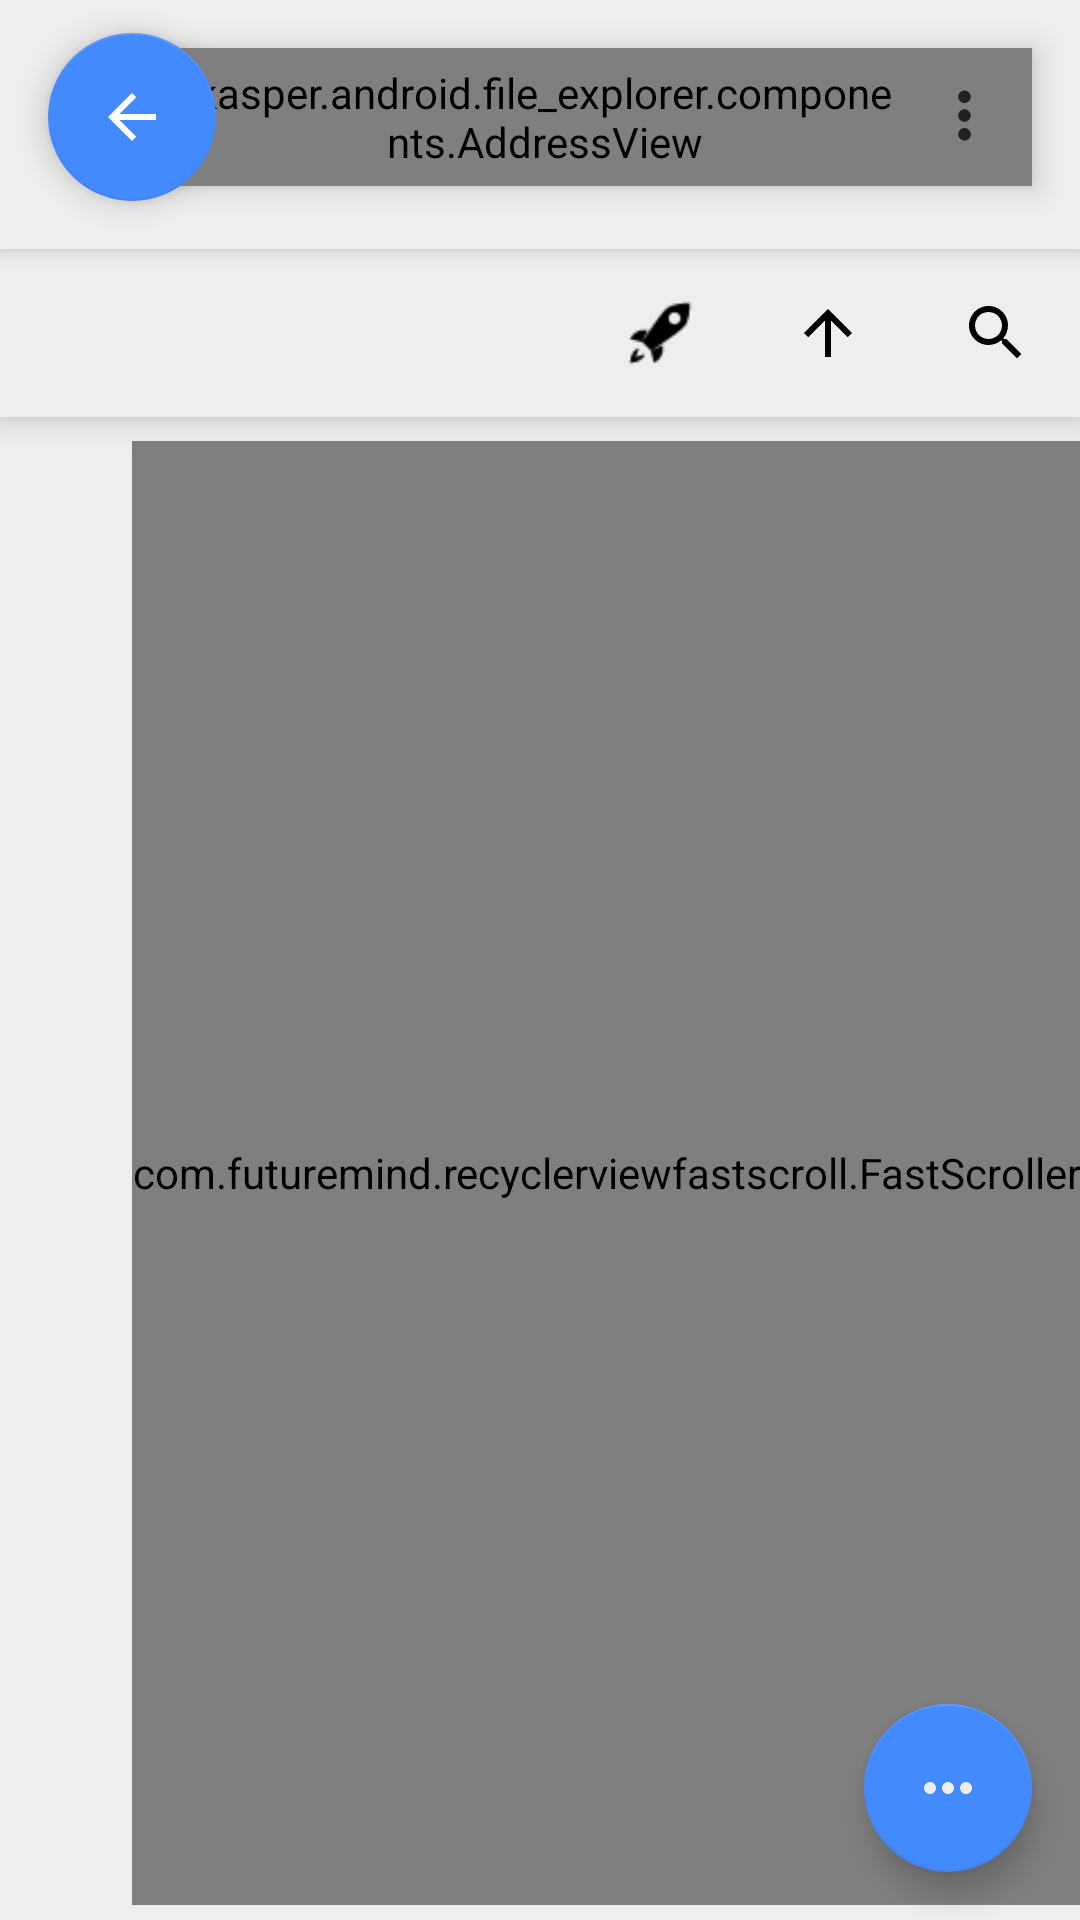

The Android layout XML behind this screen, and the referenced resources:
<!-- AndroidManifest.xml: activity theme AppTheme -->
<!-- res/layout/activity_file_explorer.xml -->
<?xml version="1.0" encoding="utf-8"?>
<android.support.design.widget.CoordinatorLayout
    xmlns:android="http://schemas.android.com/apk/res/android"
    xmlns:tools="http://schemas.android.com/tools"
    xmlns:app="http://schemas.android.com/apk/res-auto"
    tools:context=".activities.FileExplorerActivity"
    android:id="@+id/activity_main"
    android:layout_width="match_parent"
    android:layout_height="match_parent"
    android:background="@color/WhiteSmoke"
    app:layout_scrollFlags="scroll|enterAlways"
    app:layout_behavior="android.support.design.widget.BottomSheetBehavior">

    <android.support.design.widget.AppBarLayout
        android:id="@+id/appBar"
        android:layout_width="match_parent"
        android:layout_height="wrap_content">

        <android.support.v7.widget.Toolbar
            android:id="@+id/activity_main_toolbar"
            android:layout_height="wrap_content"
            android:layout_width="match_parent"
            app:layout_scrollFlags="scroll|enterAlways"
            app:layout_collapseMode="pin"
            app:contentInsetLeft="0dp"
            app:contentInsetStart="0dp">

            <include layout="@layout/activity_file_explorer_toolbar"/>

        </android.support.v7.widget.Toolbar>

    </android.support.design.widget.AppBarLayout>

    <RelativeLayout
        xmlns:app="http://schemas.android.com/apk/res-auto"
        xmlns:tools="http://schemas.android.com/tools"
        android:layout_width="match_parent"
        android:layout_height="match_parent"
        android:gravity="center"
        app:layout_behavior="@string/appbar_scrolling_view_behavior">

        <RelativeLayout
            android:id="@+id/activity_main_detail_layout"
            android:layout_width="match_parent"
            android:layout_height="wrap_content"
            android:background="@color/WhiteSmoke"
            android:elevation="6dp">

            <TextView
                android:id="@+id/activity_main_items_count_text_view"
                android:layout_width="wrap_content"
                android:layout_height="56dp"
                android:gravity="center"
                android:textColor="#000"
                android:textSize="17.5sp"
                android:paddingStart="32dp"
                android:paddingEnd="16dp"
                android:visibility="visible"/>

            <ImageButton
                android:id="@+id/activity_main_search_floating_action_button"
                android:layout_width="56dp"
                android:layout_height="56dp"
                android:layout_alignParentEnd="true"
                app:srcCompat="@drawable/search"
                android:tint="#000"
                android:background="@android:color/transparent"
                android:scaleType="fitXY"
                android:padding="16dp"/>

            <ImageButton
                android:id="@+id/activity_main_to_parent_action_button"
                android:layout_width="56dp"
                android:layout_height="56dp"
                android:layout_toStartOf="@id/activity_main_search_floating_action_button"
                app:srcCompat="@drawable/up"
                android:tint="#000"
                android:background="@android:color/transparent"
                android:scaleType="fitXY"
                android:padding="16dp"/>

            <ImageButton
                android:id="@+id/activity_main_files_tree_floating_action_button"
                android:layout_width="56dp"
                android:layout_height="56dp"
                app:srcCompat="@drawable/rocket"
                android:tint="#000"
                android:layout_alignParentRight="true"
                android:layout_marginRight="112dp"
                android:scaleType="fitXY"
                android:padding="16dp"
                android:background="@android:color/transparent"/>

        </RelativeLayout>

        <android.support.v7.widget.RecyclerView
            android:id="@+id/activity_main_items_recycler_view"
            android:layout_width="match_parent"
            android:layout_height="match_parent"
            android:layout_below="@+id/activity_main_detail_layout"
            tools:listitem="@layout/adapter_file" />

        <com.futuremind.recyclerviewfastscroll.FastScroller
            android:id="@+id/fragment_files_items_files_fast_scroller"
            android:orientation="vertical"
            android:layout_width="wrap_content"
            android:layout_height="match_parent"
            android:layout_marginTop="64dp"
            android:layout_marginBottom="88dp"
            android:layout_alignParentEnd="true"
            android:soundEffectsEnabled="false"
            app:fastscroll__handleColor="@color/colorAccent"
            app:fastscroll__bubbleColor="@color/colorAccent"
            app:fastscroll__bubbleTextAppearance="@style/StyledScrollerTextAppearance"
            android:saveEnabled="true"
            android:visibility="visible"/>

        <FrameLayout
            android:id="@+id/activity_main_empty_sign_layout"
            android:layout_width="wrap_content"
            android:layout_height="275dp"
            android:layout_centerInParent="true"
            android:visibility="gone">

            <TextView
                android:layout_width="200dp"
                android:layout_height="200dp"
                android:background="@drawable/primary_circle"
                android:backgroundTint="@color/colorAccent"
                android:text="Empty"
                android:textColor="@color/WhiteSmoke"
                android:textSize="44sp"
                android:gravity="center"/>

        </FrameLayout>

    </RelativeLayout>

    <android.support.design.widget.FloatingActionButton
        android:id="@+id/activity_main_selected_items_floating_action_button"
        android:layout_width="wrap_content"
        android:layout_height="wrap_content"
        android:layout_gravity="bottom|end"
        android:layout_marginRight="16dp"
        android:layout_marginBottom="16dp"
        app:srcCompat="@drawable/more_light"
        app:fabSize="normal" />

    <FrameLayout
        android:id="@+id/activity_main_shadow_layout"
        android:layout_width="match_parent"
        android:layout_height="match_parent"
        android:background="@android:color/background_dark"
        android:alpha="0"
        android:clickable="true"
        android:elevation="6dp"
        android:visibility="gone" />

    <FrameLayout
        android:id="@+id/activity_main_fragment_container"
        android:layout_width="match_parent"
        android:layout_height="match_parent"
        android:elevation="12dp"/>

</android.support.design.widget.CoordinatorLayout>
<!-- res/layout/activity_file_explorer_toolbar.xml (included above) -->
<?xml version="1.0" encoding="utf-8"?>
<RelativeLayout
    xmlns:android="http://schemas.android.com/apk/res/android"
    xmlns:app="http://schemas.android.com/apk/res-auto"
    android:id="@+id/activity_main_header_layout"
    android:layout_width="match_parent"
    android:layout_height="wrap_content">

    <RelativeLayout
        android:id="@+id/activity_main_action_layout"
        android:layout_width="match_parent"
        android:layout_height="wrap_content"
        android:layout_alignParentTop="true"
        android:layout_alignParentStart="true"
        android:background="@color/WhiteSmoke"
        android:elevation="6dp">

        <kasper.android.file_explorer.components.AddressView
            android:id="@+id/activity_main_path_address_view"
            android:layout_width="match_parent"
            android:layout_height="46dp"
            android:background="@drawable/white_rect"
            android:paddingStart="16dp"
            android:paddingEnd="45dp"
            android:gravity="start|center_vertical"
            android:elevation="6dp"
            android:layout_marginStart="48dp"
            android:layout_marginEnd="16dp"
            android:layout_marginTop="16dp"
            android:scrollbars="none"/>

        <android.support.design.widget.FloatingActionButton
            android:id="@+id/activity_main_back_floating_action_button"
            android:layout_width="wrap_content"
            android:layout_height="wrap_content"
            app:fabSize="normal"
            android:layout_alignParentStart="true"
            android:layout_marginTop="11dp"
            android:layout_marginStart="16dp"
            app:srcCompat="@drawable/back"
            android:layout_marginBottom="16dp"/>

        <ImageButton
            android:id="@+id/activity_main_context_menu_image_button"
            android:layout_width="45dp"
            android:layout_height="45dp"
            android:layout_alignParentEnd="true"
            android:scaleType="fitXY"
            android:paddingTop="10dp"
            android:paddingBottom="10dp"
            android:paddingEnd="10dp"
            android:paddingStart="10dp"
            app:srcCompat="@drawable/more"
            android:elevation="6dp"
            android:layout_marginEnd="16dp"
            android:layout_marginTop="16dp"
            android:background="@android:color/transparent"/>

    </RelativeLayout>

</RelativeLayout>
<!-- res/layout/adapter_file.xml (included above) -->
<?xml version="1.0" encoding="utf-8"?>
<RelativeLayout
    xmlns:android="http://schemas.android.com/apk/res/android"
    xmlns:app="http://schemas.android.com/apk/res-auto"
    xmlns:tools="http://schemas.android.com/tools"
    android:id="@+id/adapter_file_directory_main_layout"
    android:layout_width="match_parent"
    android:layout_height="wrap_content">

    <LinearLayout
        android:layout_width="128dp"
        android:layout_height="wrap_content"
        android:orientation="vertical"
        android:layout_centerInParent="true">

        <RelativeLayout
            android:id="@+id/adapter_file_icon_layout"
            android:layout_width="112dp"
            android:layout_height="112dp"
            android:layout_gravity="center"
            android:layout_marginLeft="8dp"
            android:layout_marginRight="8dp">

            <ImageView
                android:id="@+id/adapter_file_directory_icon_image_view"
                android:layout_width="match_parent"
                android:layout_height="match_parent"
                android:scaleType="fitXY"/>

            <ImageView
                android:id="@+id/adapter_file_directory_shortcut_image_view"
                android:layout_width="18dp"
                android:layout_height="18dp"
                android:layout_alignParentBottom="true"
                android:layout_alignParentEnd="true"
                android:background="@drawable/primary_circle"
                android:elevation="4dp"
                android:padding="4dp"
                android:scaleType="fitXY"
                android:visibility="gone"
                app:srcCompat="@drawable/shortcut_light"
                tools:targetApi="lollipop" />

        </RelativeLayout>

        <RelativeLayout
            android:layout_width="match_parent"
            android:layout_height="56dp"
            android:layout_gravity="center_vertical"
            android:orientation="horizontal">

            <LinearLayout
                android:layout_width="128dp"
                android:layout_height="56dp"
                android:gravity="center"
                android:orientation="vertical"
                android:paddingEnd="32dp"
                android:paddingStart="16dp">

                <TextView
                    android:id="@+id/adapter_file_directory_title_text_view"
                    android:layout_width="wrap_content"
                    android:layout_height="25dp"
                    android:ellipsize="end"
                    android:gravity="center"
                    android:maxLines="1"
                    android:text="Loading..."
                    android:textColor="@color/colorDarkCardLight"
                    android:textSize="15sp" />

                <TextView
                    android:id="@+id/adapter_file_directory_details_text_view"
                    android:layout_width="wrap_content"
                    android:layout_height="15dp"
                    android:gravity="center_horizontal"
                    android:text="Loading..."
                    android:textColor="@color/colorDarkCardLight"
                    android:textSize="12.5sp" />

            </LinearLayout>

            <ImageView
                android:id="@+id/adapter_file_context_menu_image_view"
                android:layout_width="56dp"
                android:layout_height="56dp"
                android:layout_alignParentRight="true"
                android:padding="16dp"
                android:scaleType="fitXY"
                app:srcCompat="@drawable/more_dark" />

        </RelativeLayout>

    </LinearLayout>

</RelativeLayout>
<!-- resources referenced by this layout -->
<resources>
  <color name="WhiteSmoke">#FFEEEEEE</color>
  <color name="colorAccent">#448AFF</color>
  <color name="colorDarkCardLight">#212121</color>
  <!-- drawable back (drawable) -->
  <vector android:height="32dp" android:viewportHeight="24.0"
      android:viewportWidth="24.0" android:width="32dp" xmlns:android="http://schemas.android.com/apk/res/android">
      <path android:fillColor="@android:color/background_light" android:pathData="M20,11H7.83l5.59,-5.59L12,4l-8,8 8,8 1.41,-1.41L7.83,13H20v-2z"/>
  </vector>
  <!-- drawable more (drawable) -->
  <vector android:height="32dp" android:viewportHeight="24.0"
      android:viewportWidth="24.0" android:width="32dp" xmlns:android="http://schemas.android.com/apk/res/android">
      <path android:fillColor="@color/colorPrimaryText" android:pathData="M12,8c1.1,0 2,-0.9 2,-2s-0.9,-2 -2,-2 -2,0.9 -2,2 0.9,2 2,2zM12,10c-1.1,0 -2,0.9 -2,2s0.9,2 2,2 2,-0.9 2,-2 -0.9,-2 -2,-2zM12,16c-1.1,0 -2,0.9 -2,2s0.9,2 2,2 2,-0.9 2,-2 -0.9,-2 -2,-2z"/>
  </vector>
  <!-- drawable more_dark (drawable) -->
  <vector android:height="32dp" android:viewportHeight="24.0"
      android:viewportWidth="24.0" android:width="32dp"  xmlns:android="http://schemas.android.com/apk/res/android">
      <path android:fillColor="@color/colorDarkCardLight" android:pathData="M12,8c1.1,0 2,-0.9 2,-2s-0.9,-2 -2,-2 -2,0.9 -2,2 0.9,2 2,2zM12,10c-1.1,0 -2,0.9 -2,2s0.9,2 2,2 2,-0.9 2,-2 -0.9,-2 -2,-2zM12,16c-1.1,0 -2,0.9 -2,2s0.9,2 2,2 2,-0.9 2,-2 -0.9,-2 -2,-2z"/>
  </vector>
  <!-- drawable more_light (drawable) -->
  <vector android:height="32dp" android:viewportHeight="24.0"
      android:viewportWidth="24.0" android:width="32dp" xmlns:android="http://schemas.android.com/apk/res/android">
      <path android:fillColor="@color/WhiteSmoke" android:pathData="M6,10c-1.1,0 -2,0.9 -2,2s0.9,2 2,2 2,-0.9 2,-2 -0.9,-2 -2,-2zM18,10c-1.1,0 -2,0.9 -2,2s0.9,2 2,2 2,-0.9 2,-2 -0.9,-2 -2,-2zM12,10c-1.1,0 -2,0.9 -2,2s0.9,2 2,2 2,-0.9 2,-2 -0.9,-2 -2,-2z"/>
  </vector>
  <!-- drawable shortcut_light (drawable) -->
  <vector xmlns:android="http://schemas.android.com/apk/res/android"
          android:width="24dp"
          android:height="24dp"
          android:viewportWidth="24.0"
          android:viewportHeight="24.0">
      <path
          android:fillColor="@color/WhiteSmoke"
          android:pathData="M21,3L3,10.53v0.98l6.84,2.65L12.48,21h0.98L21,3z"/>
  </vector>
  <!-- drawable up (drawable) -->
  <vector android:height="32dp" android:viewportHeight="24.0"
      android:viewportWidth="24.0" android:width="32dp" xmlns:android="http://schemas.android.com/apk/res/android">
      <path android:fillColor="@android:color/background_light" android:pathData="M4,12l1.41,1.41L11,7.83V20h2V7.83l5.58,5.59L20,12l-8,-8 -8,8z"/>
  </vector>
  <!-- drawable white_rect (drawable) -->
  <?xml version="1.0" encoding="utf-8"?>
  <shape xmlns:android="http://schemas.android.com/apk/res/android" android:shape="rectangle">
      <solid android:color="@android:color/background_light"/>
      <corners android:radius="2.5dp"/>
  </shape>
  <style name="StyledScrollerTextAppearance" parent="@android:style/TextAppearance">
          <item name="android:textSize">24sp</item>
          <item name="android:textStyle">bold</item>
          <item name="android:textColor">#fff</item>
      </style>
  <style name="AppTheme" parent="Theme.AppCompat.Light.NoActionBar">
          <item name="colorPrimary">@color/colorPrimary</item>
          <item name="colorPrimaryDark">@color/colorPrimaryDark</item>
          <item name="colorAccent">@color/colorAccent</item>
          <item name="android:statusBarColor">@color/WhiteSmoke</item>
          <item name="android:windowLightStatusBar" tools:targetApi="m">true</item>
      </style>
  <color name="colorPrimaryText">#212121</color>
  <color name="colorPrimary">#37474F</color>
  <color name="colorPrimaryDark">#263238</color>
</resources>
